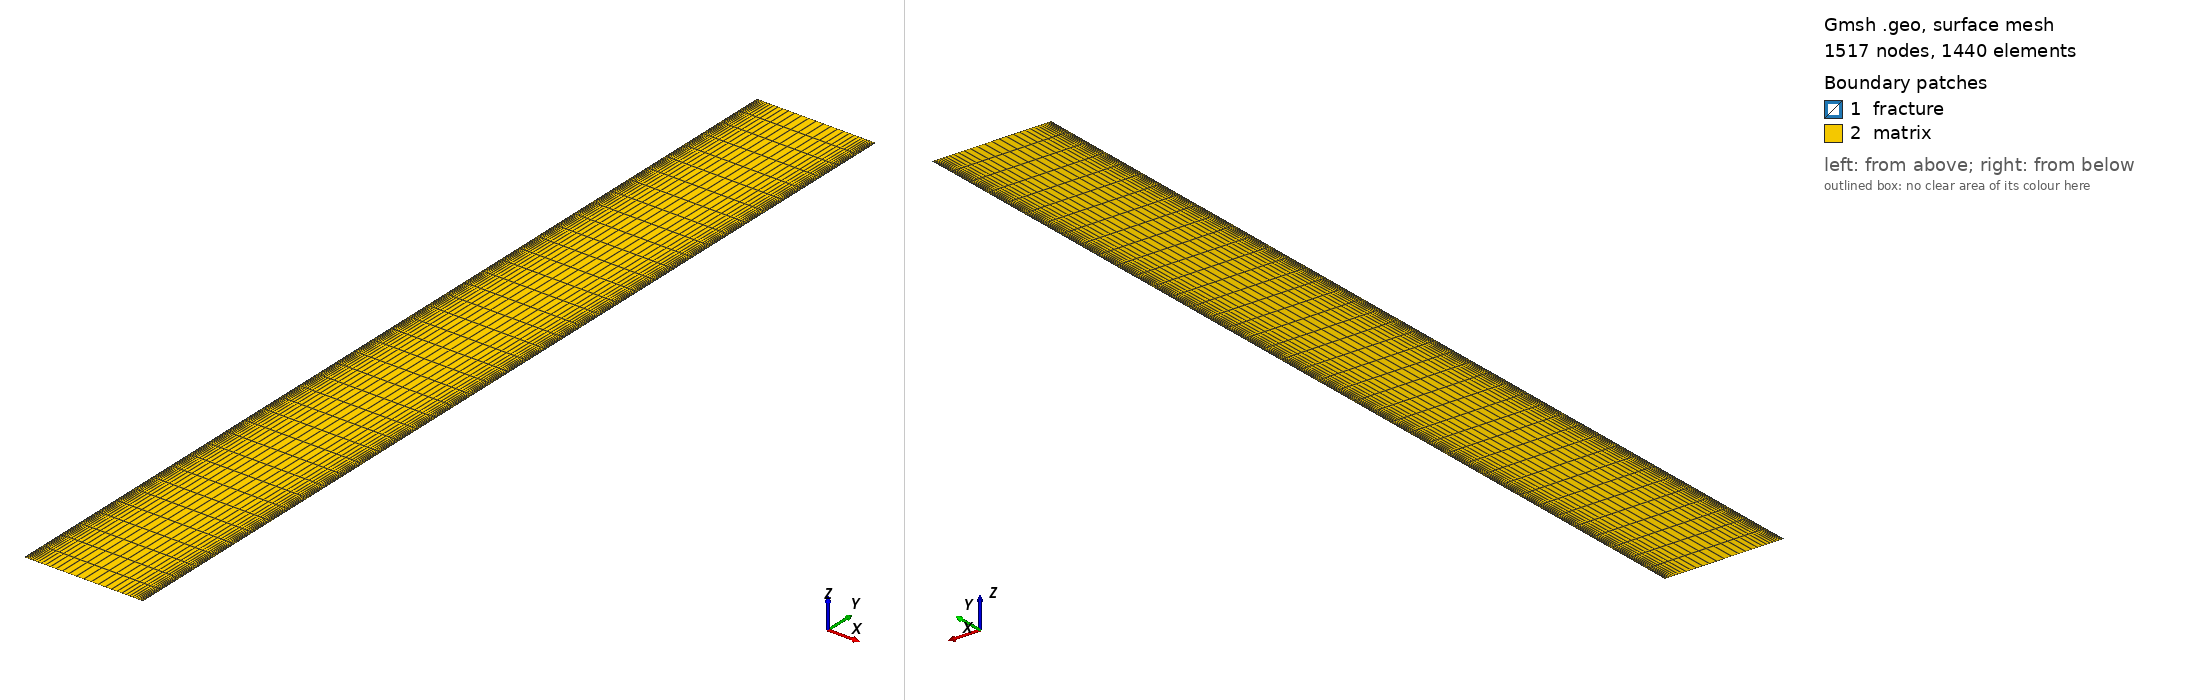

Gmsh geometry script, surface-meshed: 1517 nodes, 1440 surface elements. Boundary patches (legend numbers): 1 fracture, 2 matrix. Left view from above one corner, right view from below the opposite corner. Legend entries are the model's physical surfaces. The drawing asked Gmsh for element sizes between 1% and 20% of the model's largest extent; the script's own settings can give other sizes.

=== nooverlap_domain_200m.geo (drawn) ===
// =====================================================================
// NO-OVERLAP hydraulic-fracture injection-production well pair.
// Domain: 25 m (x, fracture spacing) x 200 m (y, well spacing).
//   Injection fracture (lower well): left edge,  x in [0,wf],   y in [0,  Lf]
//   Production fracture (upper well): right edge, x in [W-wf,W], y in [Lf, H]
//   Each fracture is Lf = 100 m long; they TOUCH at y = Lf = 100 m,
//   with NO overlap.
// Structured quad mesh, refined toward both fracture walls.
//
// Blocks (Physical Surfaces): "fracture", "matrix"
// Sidesets: "inlet"(inj frac bottom), "outlet"(prod frac top),
//           "left","right","bottom","top"
// =====================================================================

// ---- parameters ----
W   = 25.0;     // width  (x) = fracture spacing
H   = 200.0;    // height (y) = total domain height
wf  = 0.1;      // equivalent fracture width
Lf  = 100.0;    // hydraulic-fracture length; also the touch midline

// key coordinates
xL0 = 0.0;  xL1 = wf;            // left fracture (injection) x-range
xR0 = W-wf; xR1 = W;             // right fracture (production) x-range

// mesh controls
nx_frac = 1;     // cells across each fracture width (single-cell, apparent)
nx_mid  = 34;    // cells across 25 m matrix, refined toward both walls
ny_seg  = 20;    // cells along each 100 m y-segment (5 m/cell): 2 segments

// ---- points: x = {0, wf, W-wf, W}, y = {0, Lf, H} (3 rows) ----
Point(1)  = {xL0, 0,  0};
Point(2)  = {xL1, 0,  0};
Point(3)  = {xR0, 0,  0};
Point(4)  = {xR1, 0,  0};
Point(5)  = {xL0, Lf, 0};
Point(6)  = {xL1, Lf, 0};
Point(7)  = {xR0, Lf, 0};
Point(8)  = {xR1, Lf, 0};
Point(9)  = {xL0, H,  0};
Point(10) = {xL1, H,  0};
Point(11) = {xR0, H,  0};
Point(12) = {xR1, H,  0};

// ---- lines ----
// horizontal (3 rows x 3 segments)
Line(1)={1,2}; Line(2)={2,3}; Line(3)={3,4};
Line(4)={5,6}; Line(5)={6,7}; Line(6)={7,8};
Line(7)={9,10}; Line(8)={10,11}; Line(9)={11,12};
// vertical (4 cols x 2 segments)
Line(10)={1,5}; Line(11)={5,9};
Line(12)={2,6}; Line(13)={6,10};
Line(14)={3,7}; Line(15)={7,11};
Line(16)={4,8}; Line(17)={8,12};

// ---- 6 surfaces (3 cols x 2 rows) ----
// row 0 (y 0..Lf)
Line Loop(1)={1,12,-4,-10};   Plane Surface(1)={1};  // col0: injection frac
Line Loop(2)={2,14,-5,-12};   Plane Surface(2)={2};  // col1: matrix
Line Loop(3)={3,16,-6,-14};   Plane Surface(3)={3};  // col2: matrix (no prod here)
// row 1 (y Lf..H)
Line Loop(4)={4,13,-7,-11};   Plane Surface(4)={4};  // col0: matrix (no inj here)
Line Loop(5)={5,15,-8,-13};   Plane Surface(5)={5};  // col1: matrix
Line Loop(6)={6,17,-9,-15};   Plane Surface(6)={6};  // col2: production frac

// ---- transfinite ----
// x-divisions
Transfinite Curve {1,4,7}  = nx_frac + 1;                    // left frac width (col0)
Transfinite Curve {3,6,9}  = nx_frac + 1;                    // right frac width (col2)
Transfinite Curve {2,5,8}  = nx_mid + 1 Using Bump 0.06;     // matrix: refined toward both walls
// y-divisions: two 100 m segments
Transfinite Curve {10,12,14,16} = ny_seg + 1;                // y 0..Lf
Transfinite Curve {11,13,15,17} = ny_seg + 1;                // y Lf..H

Transfinite Surface {1,2,3,4,5,6};
Recombine Surface {1,2,3,4,5,6};

// ---- physical groups ----
// fracture = injection (surf 1, lower-left) + production (surf 6, upper-right)
Physical Surface("fracture") = {1, 6};
Physical Surface("matrix")   = {2, 3, 4, 5};

Physical Curve("inlet")  = {1};      // injection frac bottom (lower well, left edge y=0)
Physical Curve("outlet") = {9};      // production frac top (upper well, right edge y=H)
Physical Curve("bottom") = {2, 3};   // rest of lower boundary
Physical Curve("top")    = {7, 8};   // rest of upper boundary
Physical Curve("left")   = {10, 11};
Physical Curve("right")  = {16, 17};

Mesh 2;
